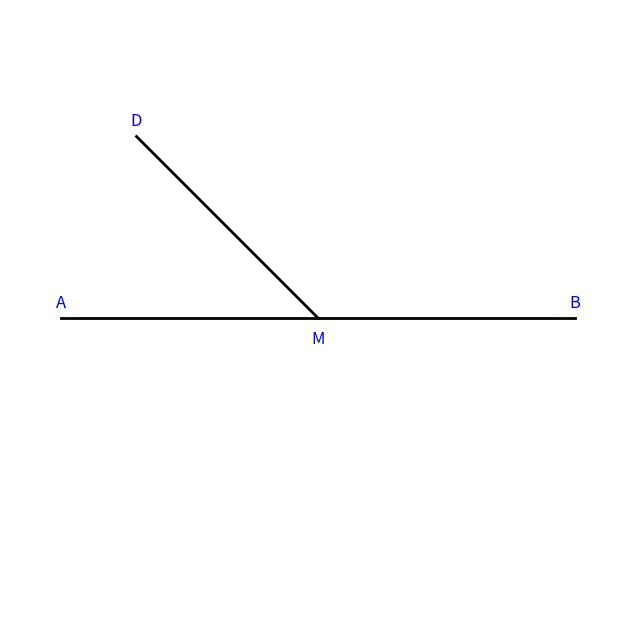

This figure's Python source:
import matplotlib.pyplot as plt
import numpy as np

fig, ax = plt.subplots(figsize=(8, 8))

# Define origin and calculate points for lines
M = np.array([0, 0])
A = np.array([-5, 0])
B = np.array([5, 0])
D = np.array([np.cos(np.radians(180 - 45)), np.sin(np.radians(180 - 45))]) * 5

# Plot lines
ax.plot([M[0], A[0]], [M[1], A[1]], 'black', linewidth=2)
ax.plot([M[0], B[0]], [M[1], B[1]], 'black', linewidth=2)
ax.plot([M[0], D[0]], [M[1], D[1]], 'black', linewidth=2)

ax.text(A[0], A[1] + 0.2, 'A', fontsize=12, ha='center', color = 'b')
ax.text(B[0], B[1] + 0.2, 'B', fontsize=12, ha='center', color = 'b')
ax.text(D[0], D[1] + 0.2, 'D', fontsize=12, ha='center', color = 'b')
ax.text(M[0], M[1] - 0.5, 'M', fontsize=12, ha='center', color = 'b')

# Setting the plot
ax.set_xlim(-6, 6)
ax.set_ylim(-6, 6)
ax.set_xticks([])
ax.set_yticks([])
ax.set_xlabel('')
ax.set_ylabel('')
ax.set_aspect('equal')

plt.box(False)
plt.show()